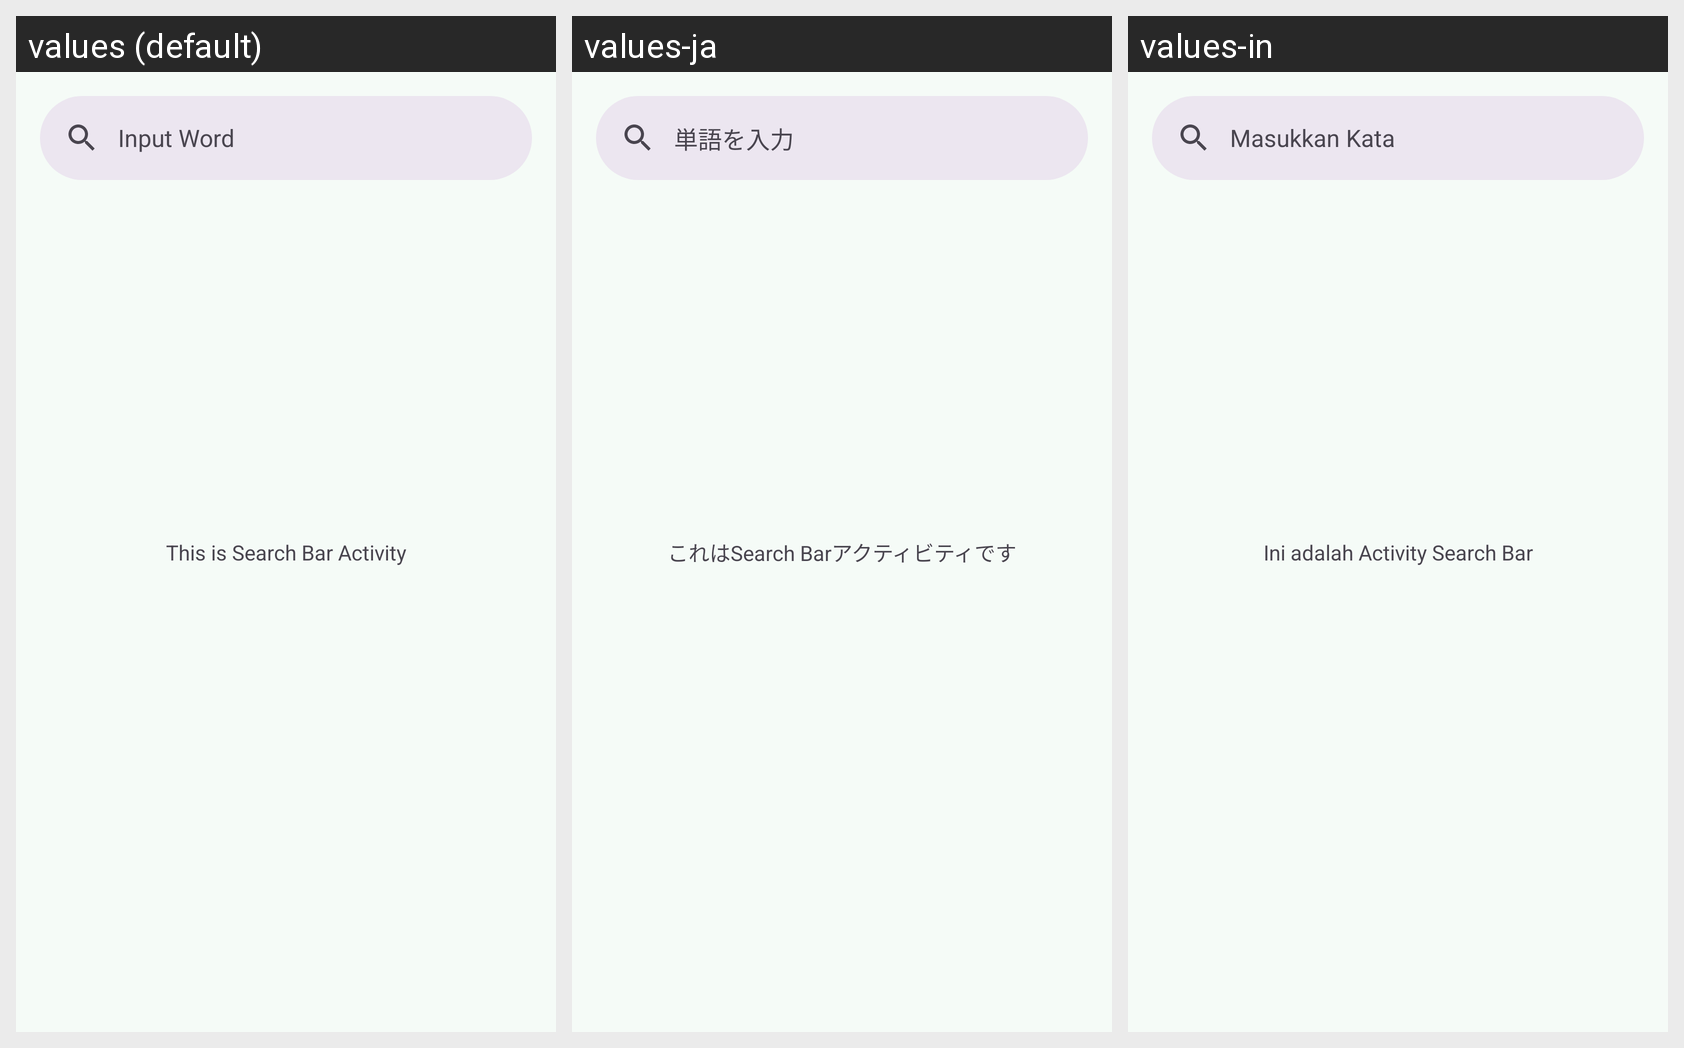

Strings drawn on this Android screen and how each of the app's shown locales translates them:
Android screen res/layout/activity_search_bar.xml rendered under 3 locales, left to right: values (default), values-ja, values-in. Device: Nexus 5 (rendered at 1080×1920; each locale shown at half size, 540×960, under a caption strip naming it); theme Theme.LearningDroid.
Strings drawn on this screen, with the default value and each locale's value (text and hints the layout hard-codes, and strings that could not be matched under every locale, appear in the picture but are not listed):

searchbar_hint
  values: Input Word
  values-ja: 単語を入力
  values-in: Masukkan Kata

this_activity
  values: This is Search Bar Activity
  values-ja: これはSearch Barアクティビティです
  values-in: Ini adalah Activity Search Bar
